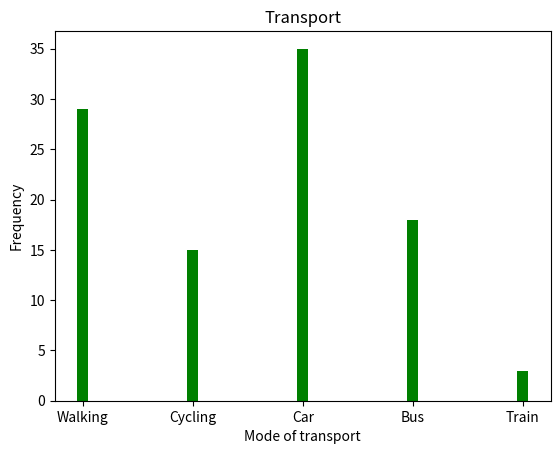

Here is the Python script that generated this plot:
# Bar plot (Mode of transport)

import matplotlib.pyplot as plt

x = ["Walking", "Cycling", "Car", "Bus", "Train"]
y = [29, 15, 35, 18, 3]

plt.title("Transport")
plt.xlabel("Mode of transport")
plt.ylabel("Frequency")

plt.bar(x, y, width=0.1, color="green")
plt.show()